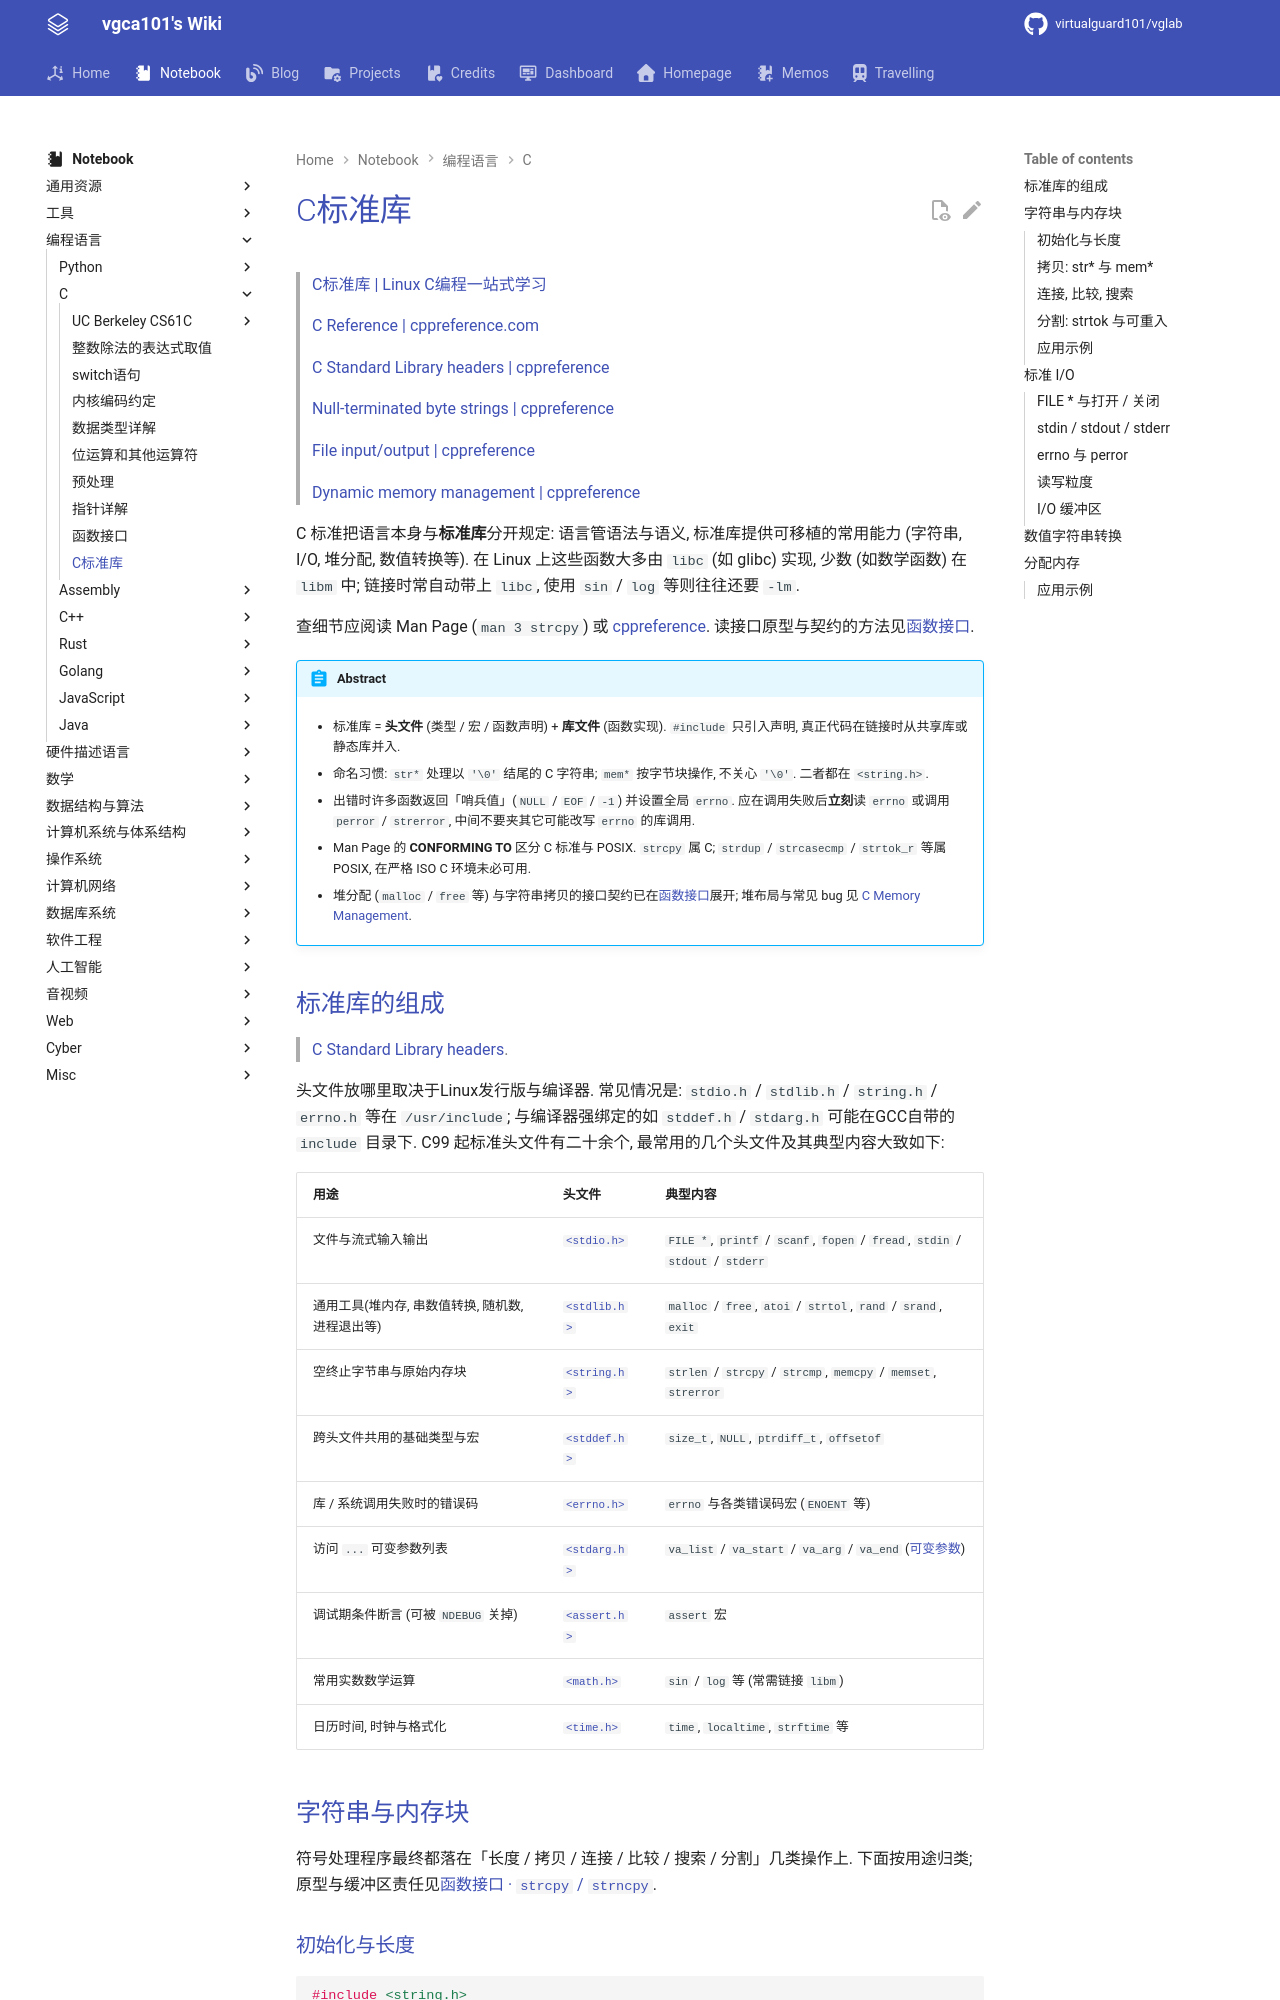

repository: virtualguard101/wiki · page: note/lang/c/C标准库/index.html · generator: mkdocs

---
date: 2026-10-07 17:16:46
title: C标准库
permalink: stdlibc
publish: true
tags:
  - 编程语言
  - C
---

# C标准库

> [C标准库 | Linux C编程一站式学习](https://akaedu.github.io/book/ch25.html)
>
> [C Reference | cppreference.com](https://en.cppreference.com/w/c)
>
> [C Standard Library headers | cppreference](https://en.cppreference.com/w/c/header.html)
>
> [Null-terminated byte strings | cppreference](https://en.cppreference.com/w/c/string/byte.html)
>
> [File input/output | cppreference](https://en.cppreference.com/w/c/io.html)
>
> [Dynamic memory management | cppreference](https://en.cppreference.com/w/c/memory.html)

C 标准把语言本身与**标准库**分开规定: 语言管语法与语义, 标准库提供可移植的常用能力 (字符串, I/O, 堆分配, 数值转换等). 在 Linux 上这些函数大多由 `libc` (如 glibc) 实现, 少数 (如数学函数) 在 `libm` 中; 链接时常自动带上 `libc`, 使用 `sin` / `log` 等则往往还要 `-lm`.

查细节应阅读 Man Page (`man 3 strcpy`) 或 [cppreference](https://en.cppreference.com/w/c/header/string.h). 读接口原型与契约的方法见[函数接口](函数接口.md).

!!! abstract
    - 标准库 = **头文件** (类型 / 宏 / 函数声明) + **库文件** (函数实现). `#include` 只引入声明, 真正代码在链接时从共享库或静态库并入.

    - 命名习惯: `str*` 处理以 `'\0'` 结尾的 C 字符串; `mem*` 按字节块操作, 不关心 `'\0'`. 二者都在 `<string.h>`.

    - 出错时许多函数返回「哨兵值」(`NULL` / `EOF` / `-1`) 并设置全局 `errno`. 应在调用失败后**立刻**读 `errno` 或调用 `perror` / `strerror`, 中间不要夹其它可能改写 `errno` 的库调用.

    - Man Page 的 **CONFORMING TO** 区分 C 标准与 POSIX. `strcpy` 属 C; `strdup` / `strcasecmp` / `strtok_r` 等属 POSIX, 在严格 ISO C 环境未必可用.

    - 堆分配 (`malloc` / `free` 等) 与字符串拷贝的接口契约已在[函数接口](函数接口.md)展开; 堆布局与常见 bug 见 [C Memory Management](C-Memory-Management.md#stdlib-Heap-Functions).
